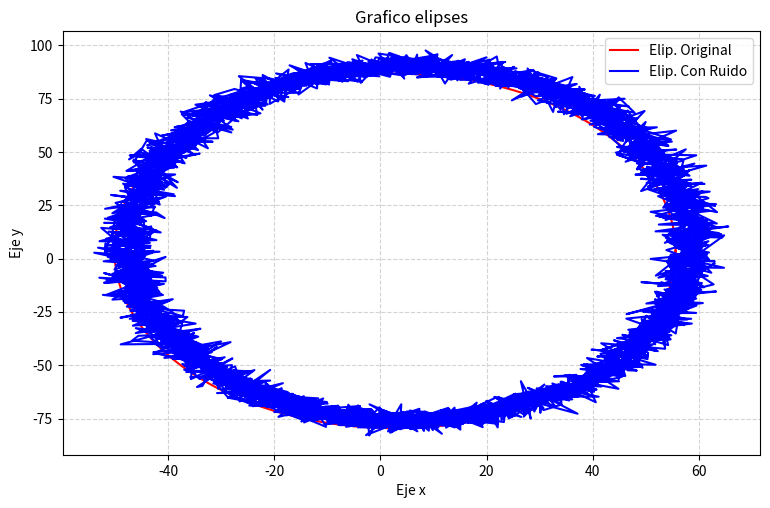

This chart was generated by the following Python code:
# --------------------------------------------------------------------------
#                             Impotación de modulos                         #
# --------------------------------------------------------------------------#
import numpy as np                  # Modulo numpy
from scipy.integrate import quad    # Modulo scipy
import matplotlib.pyplot as plt     # importar matplotlib
# --------------------------------------------------------------------------#
#             Ecuacion elipse : [(x-x0)^2/a^2]+[(y-y0)^2/b^2] = 1           #
#             Parametros:                                                   #
#                        a : Semieje Mayo                                   #
#                        b : Semieje Menor                                  #
#                        (u,v) : Centro                                     #
#                        t: Angulo de rotación                              #
# --------------------------------------------------------------------------#
PI=3.1415926535
u= np.random.ranf() * 5.4 + 0.3     #x-position of the center
v= np.random.ranf() * 5.4 + 0.3     #y-position of the center
a= np.random.ranf() * 100 + 10      #radius on the x-axis
b= np.random.ranf() * 100 + 10    #radius on the y-axis
t = np.linspace(0, 2*PI,5000)                  

# --------------------------------------------------------------------------#                                   
#Generar aleatoreamente los parámetros de la ecuación general de la elipse #
print("--------------------------------------------------------------------")                          
print("------------------Parametros Generados Aleatoriamente---------------")
print("--------------------------------------------------------------------") 
print("a =",a)
print("b =",b)
print("u =",u)
print("v =",v)
print("t =",t,"\n")
#------------------------------Grafica de la Elipse------------------------#
x = u+a*np.cos(t)
y = v+b*np.sin(t)
p = np.array([x,y])


print("---------------------------------------------------------------------")  
print("         Puntos generados sin perturbación aditiva gausian           ")
print("---------------------------------------------------------------------")                         
print(p)
print("Tamaño de matriz de puntos", p.shape)
print("--------------------------------------------------------------------")                                                    

#--------------- Agregar una perturbación aditiva gausiana  ----------------#
#                    Media: 0 , Desviacion estandar: a*0.05                 #
#---------------------------------------------------------------------------#
n_x = np.random.normal(0,a*0.05,5000) + x
n_y = np.random.normal(0,a*0.05,5000) + y                 
#-----Generar aleatoreamente 5000 puntos pertenecientes a la elipse---------# 
q = np.array([n_x,n_y])

#     Generar aleatoreamente los parámetros de la ecuación general de la elipse#
print("---------------------------------------------------------------------")  
print("         Puntos generados con perturbación aditiva gausian           ")
print("---------------------------------------------------------------------") 
print(q)
print("Tamaño de matriz de puntos ", q.shape)
print("---------------------------------------------------------------------")  
# ---------------------------------------------------------------------------#
#                                     Grafico                                #
# ---------------------------------------------------------------------------#
plt.figure(figsize=(9,5.5), dpi=100)
Ell = np.array([a*np.cos(t) , b*np.sin(t)])  
plt.plot( u+Ell[0,:] , v+Ell[1,:],'r' ,label='Elip. Original')     #initial ellipse
plt.plot( u+q[0,:] , v+q[1,:] ,'b',label='Elip. Con Ruido')     #initial ellipse
plt.xlabel('Eje x')
plt.ylabel('Eje y')
plt.title('Grafico elipses')
plt.grid(color='lightgray',linestyle='--')
plt.legend()
plt.savefig('Trabajo_P.Lespai.png')
plt.show()
np.savez('Trabajo_P.Lespai.npz', u_i=u, v_i=v,a_i=a,b_i=b,t_i=t )
